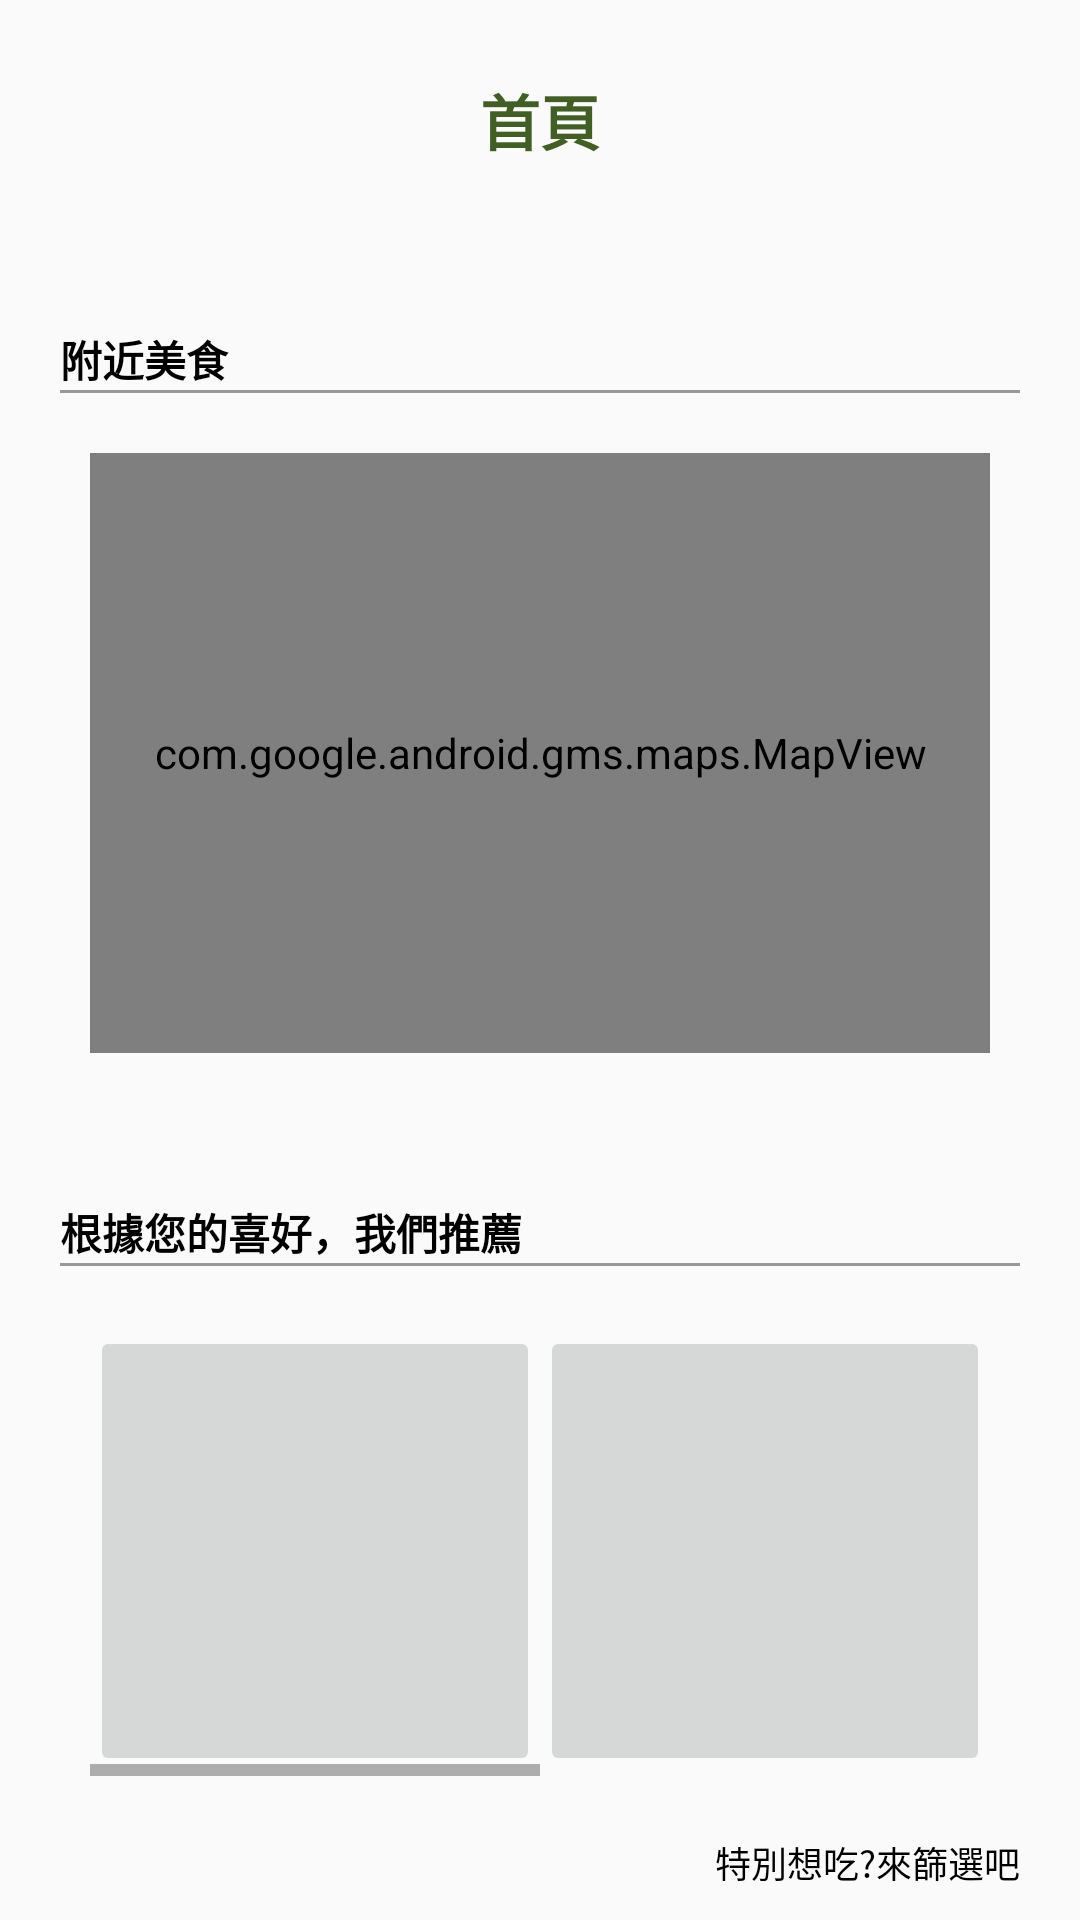

Here is an Android app screen rendered from its layout file. Give the layout XML and the strings, colors and styles it references.
<!-- AndroidManifest.xml: application theme Theme.NutriDishes_ -->
<!-- res/layout/fragment_home.xml -->
<?xml version="1.0" encoding="utf-8"?>
<FrameLayout xmlns:android="http://schemas.android.com/apk/res/android"
    xmlns:tools="http://schemas.android.com/tools"
    android:layout_width="match_parent"
    android:layout_height="match_parent"
    tools:context=".HomeFragment">

    
    <TextView
        android:id="@+id/top_label"
        android:layout_width="match_parent"
        android:layout_height="80dp"
        android:gravity="center|center_vertical"
        android:text="首頁"
        android:textColor="@color/text_color"
        android:textSize="20sp"
        android:textStyle="bold"
        tools:layout_editor_absoluteX="1dp"
        tools:layout_editor_absoluteY="1dp" />

    <ScrollView
        android:layout_width="match_parent"
        android:layout_height="match_parent"
        android:layout_gravity="bottom"
        android:layout_marginHorizontal="20dp"
        android:layout_marginTop="80dp"
        android:scrollbars="none">

        <LinearLayout
            android:layout_width="match_parent"
            android:layout_height="wrap_content"
            android:orientation="vertical">

            <TextView
                android:id="@+id/textView2"
                android:layout_width="match_parent"
                android:layout_height="50dp"
                android:gravity="bottom"
                android:text="附近美食"
                android:textColor="@color/black"
                android:textSize="14sp"
                android:textStyle="bold" />

            <View
                android:id="@+id/view"
                android:layout_width="match_parent"
                android:layout_height="1dp"
                android:background="#999999" />

            <com.google.android.gms.maps.MapView
                android:id="@+id/map"
                android:layout_width="match_parent"
                android:layout_height="200dp"
                android:layout_marginHorizontal="10dp"
                android:layout_marginVertical="20dp" />

            <TextView
                android:id="@+id/textView4"
                android:layout_width="match_parent"
                android:layout_height="50dp"
                android:gravity="bottom"
                android:text="根據您的喜好，我們推薦"
                android:textColor="@color/black"
                android:textStyle="bold" />

            <View
                android:id="@+id/view2"
                android:layout_width="match_parent"
                android:layout_height="1dp"
                android:background="#999999" />

            <HorizontalScrollView
                android:layout_width="match_parent"
                android:layout_height="match_parent"
                android:layout_marginHorizontal="10dp"
                android:layout_marginVertical="20dp">

                <LinearLayout
                    android:layout_width="wrap_content"
                    android:layout_height="match_parent"
                    android:orientation="horizontal">

                    <ImageButton
                        android:id="@+id/imageButton"
                        android:layout_width="150dp"
                        android:layout_height="150dp"
                        android:layout_weight="1"
                        tools:srcCompat="@tools:sample/avatars" />

                    <ImageButton
                        android:id="@+id/imageButton2"
                        android:layout_width="150dp"
                        android:layout_height="150dp"
                        android:layout_weight="1"
                        tools:srcCompat="@tools:sample/avatars" />

                    <ImageButton
                        android:id="@+id/imageButton3"
                        android:layout_width="150dp"
                        android:layout_height="150dp"
                        android:layout_weight="1"
                        tools:srcCompat="@tools:sample/avatars" />

                    <ImageButton
                        android:id="@+id/imageButton4"
                        android:layout_width="150dp"
                        android:layout_height="150dp"
                        android:layout_weight="1"
                        tools:srcCompat="@tools:sample/avatars" />
                </LinearLayout>
            </HorizontalScrollView>

            <Button
                android:id="@+id/filter_button"
                android:layout_width="wrap_content"
                android:layout_height="wrap_content"
                android:layout_gravity="right"
                android:layout_weight="1"
                android:background="@color/background_color"
                android:gravity="right|top"
                android:text="特別想吃?來篩選吧"
                android:textColor="@color/black"
                android:textSize="12sp" />

            <TextView
                android:id="@+id/textView5"
                android:layout_width="match_parent"
                android:layout_height="50dp"
                android:gravity="bottom"
                android:text="營養分析"
                android:textColor="@color/black"
                android:textStyle="bold" />

            <View
                android:id="@+id/view3"
                android:layout_width="match_parent"
                android:layout_height="1dp"
                android:background="#999999" />

            <ImageButton
                android:id="@+id/imageButton5"
                android:layout_width="match_parent"
                android:layout_height="232dp"
                android:layout_marginHorizontal="10dp"
                android:layout_marginVertical="20dp"
                tools:srcCompat="@tools:sample/avatars" />

            <LinearLayout
                android:layout_width="match_parent"
                android:layout_height="match_parent"
                android:orientation="horizontal">

                <TextView
                    android:id="@+id/textView6"
                    android:layout_width="wrap_content"
                    android:layout_height="50dp"
                    android:layout_weight="1"
                    android:gravity="bottom"
                    android:text="口袋名單"
                    android:textColor="@color/black"
                    android:textStyle="bold" />

                <Button
                    android:id="@+id/more"
                    android:layout_width="60dp"
                    android:layout_height="match_parent"
                    android:background="@color/background_color"
                    android:gravity="bottom|right"
                    android:text="更多選項" />
            </LinearLayout>

            <View
                android:id="@+id/view4"
                android:layout_width="match_parent"
                android:layout_height="1dp"
                android:background="#999999" />

            <Button
                android:id="@+id/store01"
                android:layout_width="match_parent"
                android:layout_height="120dp"
                android:layout_marginHorizontal="10dp"
                android:layout_marginVertical="20dp"
                android:background="@color/background_color"
                android:drawableLeft="@drawable/ic_launcher_foreground"
                android:text="Button123"
                android:textColor="@color/black" />

            <View
                android:id="@+id/view5"
                android:layout_width="match_parent"
                android:layout_height="1dp"
                android:layout_gravity="center"
                android:layout_marginHorizontal="10dp"
                android:background="#999999" />

            <Button
                android:id="@+id/store02"
                android:layout_width="match_parent"
                android:layout_height="120dp"
                android:layout_marginHorizontal="10dp"
                android:layout_marginVertical="20dp"
                android:background="@color/background_color"
                android:drawableLeft="@drawable/ic_launcher_foreground"
                android:text="Button456"
                android:textColor="@color/black" />

            <View
                android:id="@+id/view6"
                android:layout_width="330dp"
                android:layout_height="1dp"
                android:layout_gravity="center"
                android:layout_marginHorizontal="10dp"
                android:background="#999999" />

            <Button
                android:id="@+id/store03"
                android:layout_width="match_parent"
                android:layout_height="120dp"
                android:layout_marginHorizontal="10dp"
                android:layout_marginVertical="20dp"
                android:background="@color/background_color"
                android:drawableLeft="@drawable/ic_launcher_foreground"
                android:text="Button789"
                android:textColor="@color/black" />

            <View
                android:id="@+id/view7"
                android:layout_width="330dp"
                android:layout_height="1dp"
                android:layout_gravity="center"
                android:layout_marginHorizontal="10dp"
                android:background="#999999" />
        </LinearLayout>


    </ScrollView>

</FrameLayout>
<!-- resources referenced by this layout -->
<resources>
  <color name="black">#FF000000</color>
  <color name="text_color">#415E25</color>
  <style name="Theme.NutriDishes_" parent="Theme.MaterialComponents.DayNight.NoActionBar.Bridge">
          
          <item name="colorPrimary">@color/add_login</item>
          <item name="colorPrimaryVariant">@color/block</item>
          <item name="colorOnPrimary">@color/white</item>
          
          <item name="colorSecondary">@color/text_color</item>
          <item name="colorSecondaryVariant">@color/check_</item>
          <item name="colorOnSecondary">@color/black</item>
          
          <item name="android:statusBarColor" tools:targetApi="l">?attr/colorPrimaryVariant</item>
          
      </style>
  <color name="add_login">#5C8C36</color>
  <color name="block">#C2EFAC</color>
  <color name="white">#FFFFFFFF</color>
  <color name="check_">#FFE3AD</color>
</resources>
